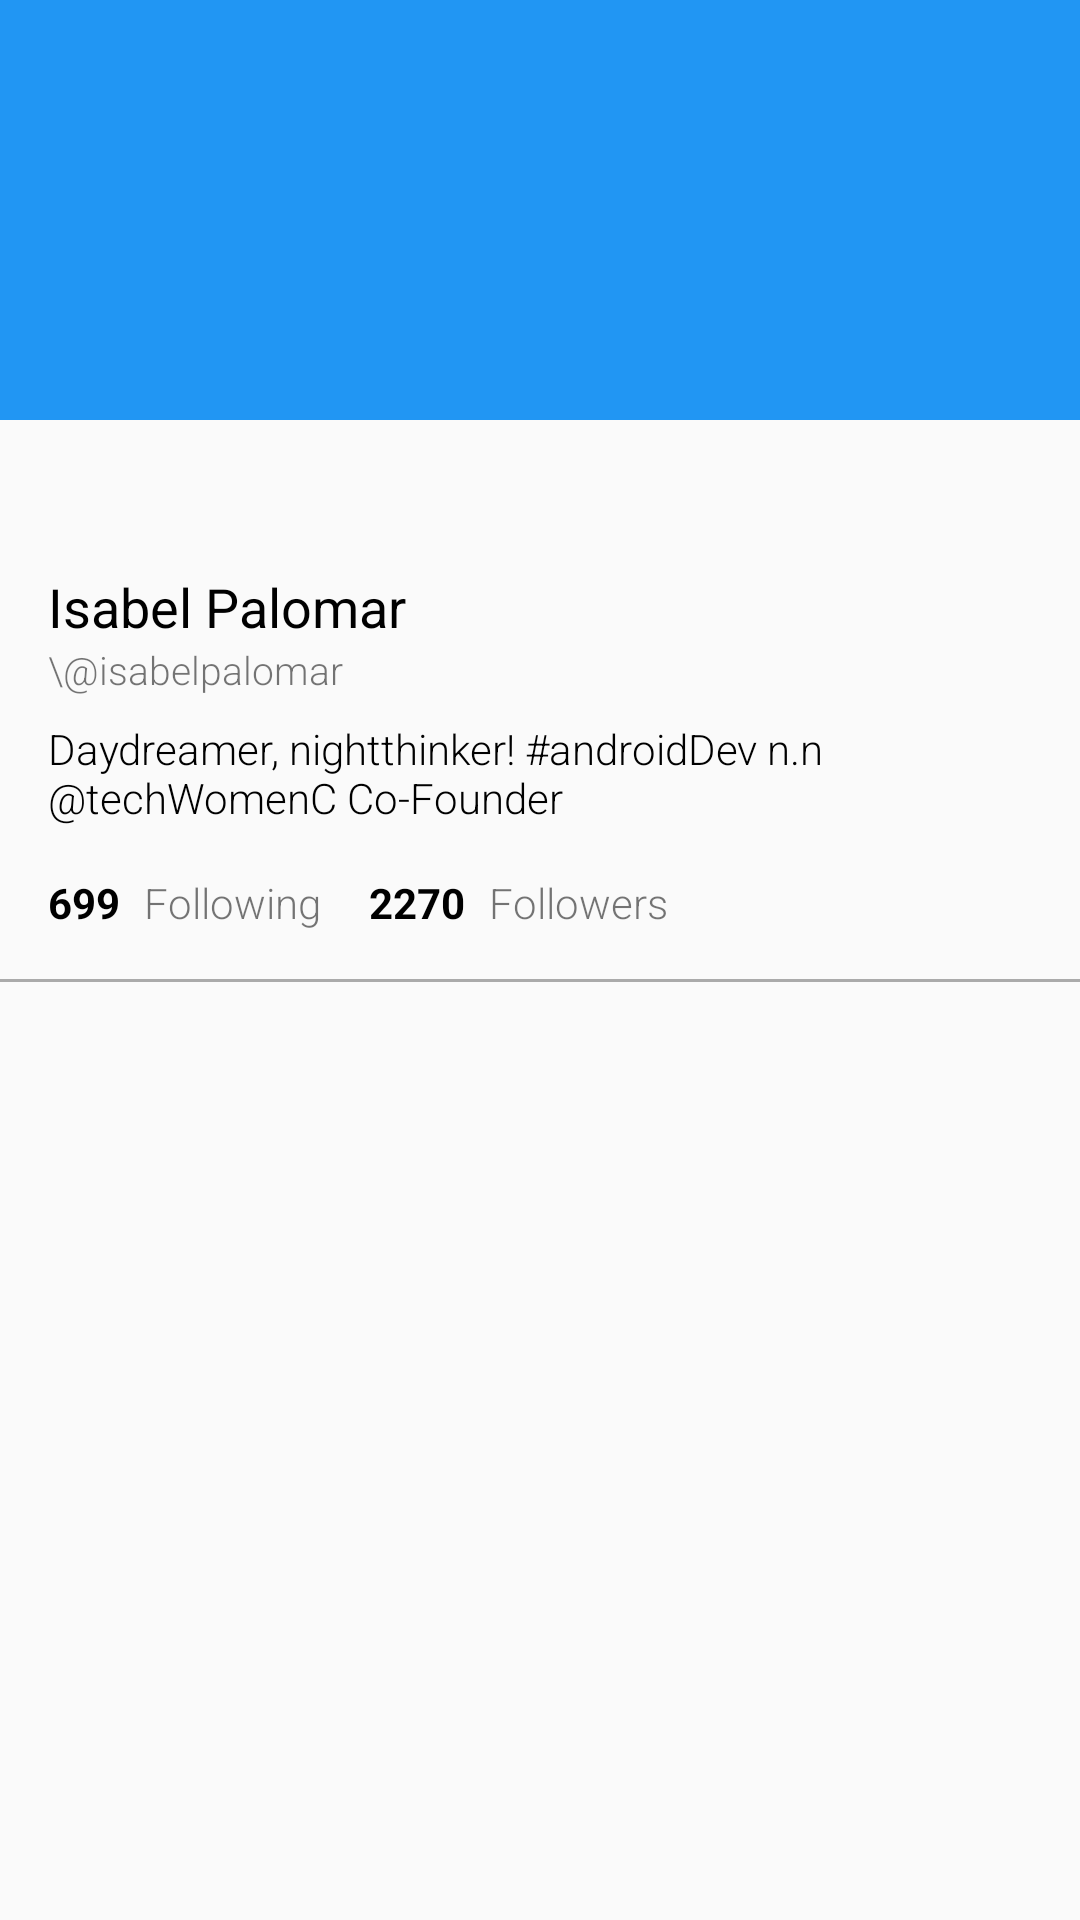

Write the Android layout XML for this screen, with the resource values it uses.
<!-- AndroidManifest.xml: activity theme AppTheme.NoActionBar -->
<!-- res/layout/activity_user_profile.xml -->
<?xml version="1.0" encoding="utf-8"?>
<android.support.design.widget.CoordinatorLayout xmlns:android="http://schemas.android.com/apk/res/android"
    xmlns:app="http://schemas.android.com/apk/res-auto"
    xmlns:tools="http://schemas.android.com/tools"
    android:layout_width="match_parent"
    android:layout_height="match_parent"
    android:fitsSystemWindows="true"
    tools:context="io.androidblog.smarttwitterclient.activities.UserProfileActivity">

    <android.support.design.widget.AppBarLayout
        android:id="@+id/app_bar"
        android:layout_width="match_parent"
        android:layout_height="@dimen/app_bar_height"
        android:fitsSystemWindows="true"
        android:theme="@style/AppTheme.AppBarOverlay">

        <android.support.design.widget.CollapsingToolbarLayout
            android:id="@+id/toolbar_layout"
            android:layout_width="match_parent"
            android:layout_height="match_parent"
            android:fitsSystemWindows="true"
            app:contentScrim="?attr/colorPrimary"
            app:layout_scrollFlags="scroll|exitUntilCollapsed">

            <android.support.v7.widget.Toolbar
                android:id="@+id/toolbar"
                android:layout_width="match_parent"
                android:layout_height="?attr/actionBarSize"
                app:layout_collapseMode="pin"
                app:popupTheme="@style/AppTheme.PopupOverlay" />

        </android.support.design.widget.CollapsingToolbarLayout>
    </android.support.design.widget.AppBarLayout>

    <include layout="@layout/content_user_profile" />

    <ImageView
        android:id="@+id/ivProfileImg"
        android:layout_width="@dimen/activity_timeline_profile_img"
        android:layout_height="@dimen/activity_timeline_profile_img"
        android:layout_margin="@dimen/fab_margin"
        app:layout_anchor="@id/app_bar"
        app:layout_anchorGravity="bottom|start"
        android:background="@drawable/isabelpalomar"/>

</android.support.design.widget.CoordinatorLayout>
<!-- res/layout/content_user_profile.xml (included above) -->
<?xml version="1.0" encoding="utf-8"?>
<android.support.v4.widget.NestedScrollView xmlns:android="http://schemas.android.com/apk/res/android"
    xmlns:app="http://schemas.android.com/apk/res-auto"
    xmlns:tools="http://schemas.android.com/tools"
    android:layout_width="match_parent"
    android:layout_height="match_parent"
    app:layout_behavior="@string/appbar_scrolling_view_behavior"
    tools:context="io.androidblog.smarttwitterclient.activities.UserProfileActivity"
    tools:showIn="@layout/activity_user_profile">

    <RelativeLayout
        android:id="@+id/rlUserHeader"
        android:layout_width="match_parent"
        android:layout_height="@dimen/activity_profile_details"
        android:layout_alignParentEnd="true"
        android:layout_alignParentRight="true"
        android:layout_alignParentTop="true">

        <TextView
            android:id="@+id/tvUserName"
            android:layout_width="wrap_content"
            android:layout_height="wrap_content"
            android:layout_alignParentLeft="true"
            android:layout_alignParentStart="true"
            android:layout_marginLeft="@dimen/activity_horizontal_margin"
            android:layout_marginTop="@dimen/activity_vertical_big_margin"
            android:text="Isabel Palomar"
            android:textAppearance="?android:attr/textAppearanceMedium"
            android:textColor="@android:color/black" />

        <TextView
            android:id="@+id/tvUserId"
            android:layout_width="wrap_content"
            android:layout_height="wrap_content"
            android:layout_alignLeft="@+id/tvUserName"
            android:layout_alignStart="@+id/tvUserName"
            android:layout_below="@+id/tvUserName"
            android:fontFamily="sans-serif-light"
            android:text="\@isabelpalomar"
            android:textSize="@dimen/textAppearanceSmallVariant" />

        <TextView
            android:id="@+id/tvTagline"
            android:layout_width="wrap_content"
            android:layout_height="wrap_content"
            android:layout_alignLeft="@+id/tvUserId"
            android:layout_alignStart="@+id/tvUserId"
            android:layout_below="@+id/tvUserId"
            android:layout_marginTop="@dimen/activity_xs_horizontal_margin"
            android:fontFamily="sans-serif-light"
            android:text="Daydreamer, nightthinker! #androidDev n.n @techWomenC Co-Founder"
            android:textAppearance="?android:attr/textAppearanceSmall"
            android:textColor="@android:color/black" />

        <LinearLayout
            android:id="@+id/llUserHeader"
            android:layout_width="match_parent"
            android:layout_height="match_parent"
            android:layout_alignParentLeft="true"
            android:layout_alignParentStart="true"
            android:layout_below="@+id/tvTagline"
            android:orientation="horizontal">

            <TextView
                android:id="@+id/tvFollowing"
                android:layout_width="wrap_content"
                android:layout_height="wrap_content"
                android:layout_marginLeft="@dimen/activity_horizontal_margin"
                android:layout_marginTop="@dimen/activity_vertical_margin"
                android:text="699"
                android:textAppearance="?android:attr/textAppearanceSmall"
                android:textColor="@android:color/black"
                android:textStyle="bold" />

            <TextView
                android:layout_width="wrap_content"
                android:layout_height="wrap_content"
                android:layout_marginLeft="@dimen/activity_xs_horizontal_margin"
                android:layout_marginTop="@dimen/activity_vertical_margin"
                android:fontFamily="sans-serif-light"
                android:text="Following"
                android:textAppearance="?android:attr/textAppearanceSmall" />

            <TextView
                android:id="@+id/tvFollowers"
                android:layout_width="wrap_content"
                android:layout_height="wrap_content"
                android:layout_marginLeft="@dimen/activity_horizontal_margin"
                android:layout_marginTop="@dimen/activity_vertical_margin"
                android:text="2270"
                android:textAppearance="?android:attr/textAppearanceSmall"
                android:textColor="@android:color/black"
                android:textStyle="bold" />

            <TextView
                android:layout_width="wrap_content"
                android:layout_height="wrap_content"
                android:layout_marginLeft="@dimen/activity_xs_horizontal_margin"
                android:layout_marginTop="@dimen/activity_vertical_margin"
                android:fontFamily="sans-serif-light"
                android:text="Followers"
                android:textAppearance="?android:attr/textAppearanceSmall" />

        </LinearLayout>

        <View
            android:id="@+id/separatorUserHeader"
            android:layout_below="@id/llUserHeader"
            android:layout_width="match_parent"
            android:layout_height="1dp"
            android:layout_marginTop="@dimen/activity_vertical_margin"
            android:background="@android:color/darker_gray" />

        <android.support.v7.widget.RecyclerView
            android:layout_below="@+id/separatorUserHeader"
            android:id="@+id/rvTweets"
            android:scrollbars="vertical"
            android:layout_marginTop="@dimen/activity_vertical_margin"
            android:layout_width="match_parent"
            android:layout_height="match_parent"/>

    </RelativeLayout>

</android.support.v4.widget.NestedScrollView>
<!-- resources referenced by this layout -->
<resources>
  <dimen name="activity_horizontal_margin">16dp</dimen>
  <dimen name="activity_profile_details">190dp</dimen>
  <dimen name="activity_timeline_profile_img">65dp</dimen>
  <dimen name="activity_vertical_big_margin">50dp</dimen>
  <dimen name="activity_vertical_margin">16dp</dimen>
  <dimen name="activity_xs_horizontal_margin">8dp</dimen>
  <dimen name="app_bar_height">140dp</dimen>
  <dimen name="fab_margin">16dp</dimen>
  <dimen name="textAppearanceSmallVariant">13sp</dimen>
  <style name="AppTheme.AppBarOverlay" parent="ThemeOverlay.AppCompat.Dark.ActionBar" />
  <style name="AppTheme.PopupOverlay" parent="ThemeOverlay.AppCompat.Light" />
  <style name="AppTheme.NoActionBar">
          <item name="windowActionBar">false</item>
          <item name="windowNoTitle">true</item>
      </style>
</resources>
